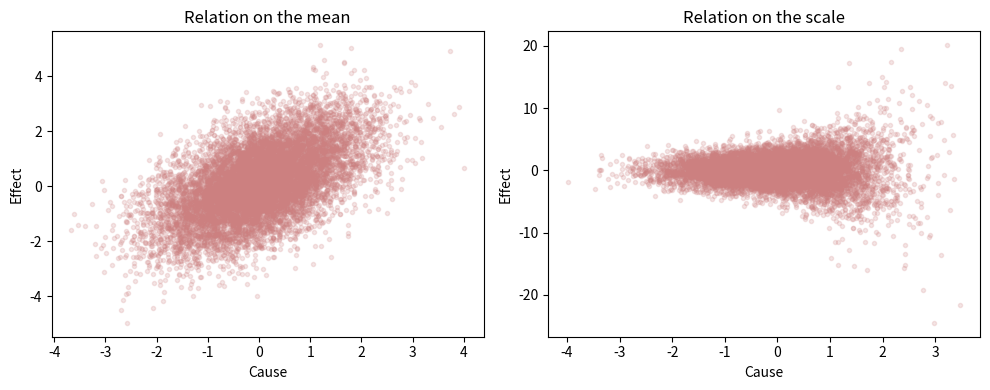
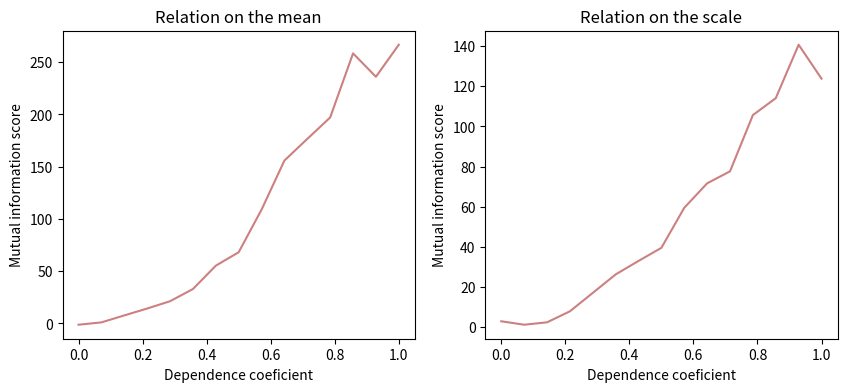

Python code for these plots, in order:
import numpy as np





def normalize(sample):
	return (sample-np.mean(sample))/np.std(sample)


def generate_samples(N, dependence_coef, which_param):
	### Cause
	samples_cause = np.random.normal(loc=0.0, scale=1.0, size=N)

	### Effect
	inherent_noise = np.random.normal(loc=0.5, scale=1.0, size=N)
	param = (1-dependence_coef)*inherent_noise + dependence_coef*samples_cause

	samples_effect = list()
	for i in range(0, N):
		if which_param == 1:
			mean = param[i]
			#scale = np.exp(np.random.normal(loc=np.random.normal(loc=0, scale=1.0)))
			scale = 1.0
		if which_param == 2:
			mean = np.random.normal(loc=np.random.normal(loc=0, scale=1.0))
			#mean = 0
			scale = np.exp(param[i])
	
		[samples_effect.append(np.random.normal(loc=mean, scale=scale))]

	return [samples_cause, samples_effect]









N = 10000
dependence_coef = 0.7



### Dependence on the mean
samples = generate_samples(N=N, dependence_coef=dependence_coef, which_param=1)
samples_cause1 = samples[0]
samples_effect1 = samples[1]

### Dependence on the scale
samples = generate_samples(N=N, dependence_coef=dependence_coef, which_param=2)
samples_cause2 = samples[0]
samples_effect2 = samples[1]


import matplotlib.pyplot as plt


fig, axes = plt.subplots(1, 2, figsize=(10, 4))
axes[0].plot(samples_cause1, samples_effect1, '.', color=(0.8,0.5,0.5,0.2))
axes[0].set_xlabel("Cause")
axes[0].set_ylabel("Effect")
axes[0].set_title("Relation on the mean")
axes[1].plot(samples_cause2, samples_effect2, '.', color=(0.8,0.5,0.5,0.2))
axes[1].set_xlabel("Cause")
axes[1].set_ylabel("Effect")
axes[1].set_title("Relation on the scale")
plt.tight_layout()
plt.show()





def calculate_entropy(X):
	# 1) Histograms the samples
	nbins = int(len(X)**(1/3))
	p = np.histogram(X, bins=nbins, density=False)[0]
	p = p/np.sum(p)+1e-6
	# 2) Calculates the entropy
	entropy = -np.sum(p*np.log2(p))
	
	return entropy


def calculate_joint_entropy(X, Y):
	# 1) Histograms the samples
	nbins = int(len(X)**(1/3))
	p = np.histogram2d(X, Y, bins=nbins, density=False)[0]
	p = p/np.sum(p)+1e-6
	# 2) Calculates the entropy
	entropy = -np.sum(p*np.log2(p))
	
	return entropy

def calculate_mutual_information(X, Y):
	S_X = calculate_entropy(X)
	S_Y = calculate_entropy(Y)
	S_XY = calculate_joint_entropy(X, Y)
	I = S_X+S_Y-S_XY
	return I



mutual_information = calculate_mutual_information(X=samples_cause2, Y=samples_effect2)




##########################################
##########################################



def calculate_mutual_information_score(X, Y, n_perm):
	# Mutual information on original samples
	I = calculate_mutual_information(X=X, Y=Y)

	# Mutual information on randomly shuffled data
	I_random = list()
	ind = np.arange(len(Y))
	for i in range(0, n_perm):
		np.random.shuffle(ind)
		Y_shuffled = Y[ind]
		I_random.append(calculate_mutual_information(X=X, Y=Y_shuffled))

	# Calculates the mutual information score
	mi_score = (I-np.mean(I_random))/np.std(I_random)

	return mi_score




n_perm = 100
#mi_score = calculate_mutual_information_score(X=samples_cause1, Y=samples_effect1, n_perm=n_perm)
#print(mi_score)




#########################################
#########################################

dependence_coefs = np.linspace(0, 1, 15)

mi_scores_mean = list()
mi_scores_scale = list()

for coef in dependence_coefs:

	### On mean
	samples = generate_samples(N=N, dependence_coef=coef, which_param=1)
	samples_cause = normalize(samples[0])
	samples_effect = normalize(samples[1])
	mi_scores_mean.append(calculate_mutual_information_score(X=samples_cause, Y=samples_effect, n_perm=n_perm))
	
	### On scale
	samples = generate_samples(N=N, dependence_coef=coef, which_param=2)
	samples_cause = normalize(samples[0])
	samples_effect = normalize(samples[1])

	mi_scores_scale.append(calculate_mutual_information_score(X=samples_cause, Y=samples_effect, n_perm=n_perm))




fig, axes = plt.subplots(1, 2, figsize=(10, 4))
axes[0].plot(dependence_coefs, mi_scores_mean, '-', color=(0.8,0.5,0.5,1.0))
axes[0].set_xlabel("Dependence coeficient")
axes[0].set_ylabel("Mutual information score")
axes[0].set_title("Relation on the mean")
axes[1].plot(dependence_coefs, mi_scores_scale, '-', color=(0.8,0.5,0.5,1.0))
axes[1].set_xlabel("Dependence coeficient")
axes[1].set_ylabel("Mutual information score")
axes[1].set_title("Relation on the scale")
plt.show()